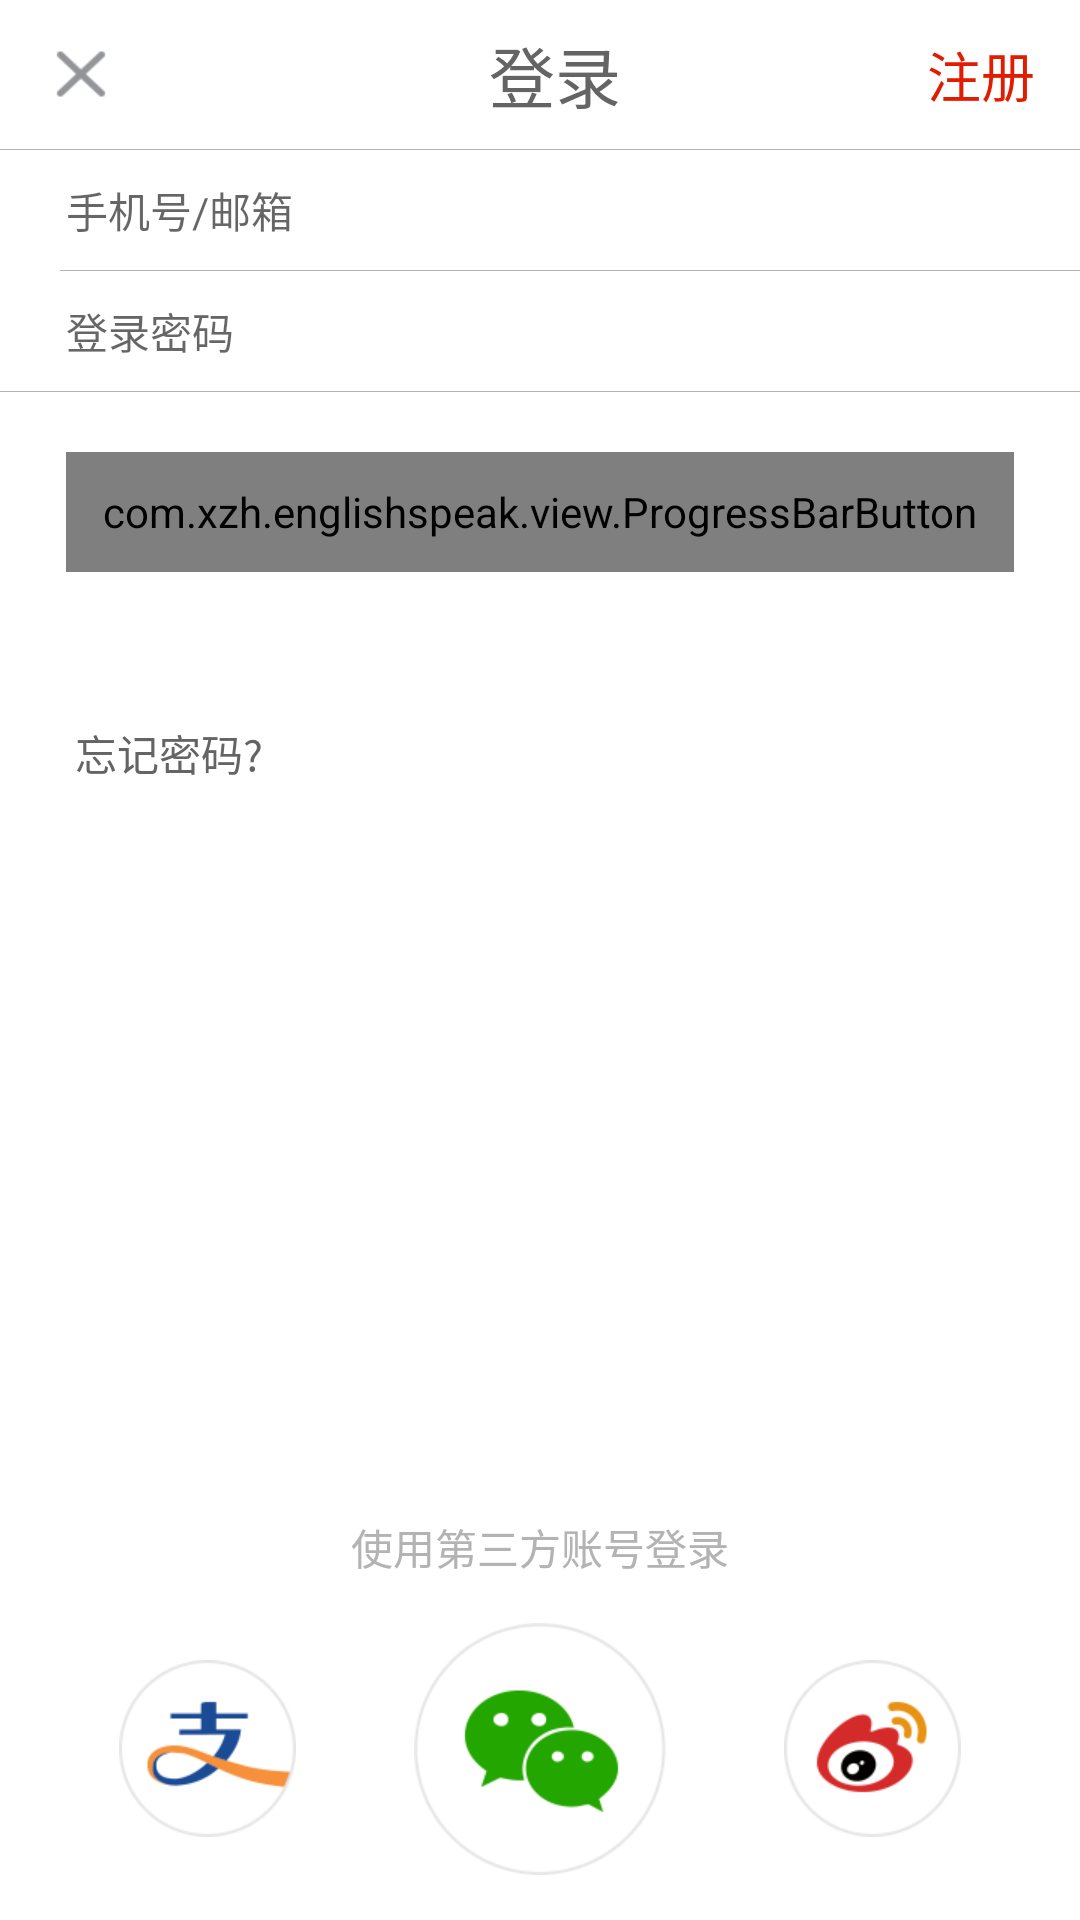

Layout XML and referenced resources for this Android screen:
<!-- AndroidManifest.xml: application theme AppTheme -->
<!-- res/layout/activity_login.xml -->
<?xml version="1.0" encoding="utf-8"?>
<LinearLayout xmlns:android="http://schemas.android.com/apk/res/android"
    android:layout_width="match_parent"
    android:layout_height="match_parent"
    android:background="@color/c12"
    android:orientation="vertical">

    <include layout="@layout/include_commen_title_bar" />


    <LinearLayout
        android:layout_width="match_parent"
        android:layout_height="match_parent"
        android:orientation="vertical">

        <LinearLayout
            android:layout_width="match_parent"
            android:layout_height="0dp"
            android:layout_weight="1"
            android:orientation="vertical">
        <LinearLayout
            android:layout_width="match_parent"
            android:layout_height="wrap_content"
            android:background="@android:color/white"
            android:orientation="vertical">

            <EditText
                android:id="@+id/username"
                android:layout_width="match_parent"
                android:layout_height="40dip"
                android:gravity="left|center_vertical"
                android:layout_marginLeft="22dp"
                android:layout_marginRight="22dp"
                android:background="@null"
                android:hint="手机号/邮箱"
                android:singleLine="true"
                android:textSize="14sp" />

            <View
               style="@style/horizontal_line"
                android:layout_marginLeft="20dp"/>

            <EditText
                android:id="@+id/password"
                android:layout_width="match_parent"
                android:layout_height="40dip"
                android:gravity="left|center_vertical"
                android:layout_marginLeft="22dp"
                android:layout_marginRight="22dp"
                android:background="@null"
                android:hint="登录密码"
                android:inputType="textPassword"
                android:maxLength="16"
                android:scrollHorizontally="true"
                android:singleLine="true"
                android:textSize="14sp" />

            <View
                style="@style/horizontal_line"
                />

        </LinearLayout>

        <com.xzh.englishspeak.view.ProgressBarButton
            android:id="@+id/btn_login"
            android:layout_width="match_parent"
            android:layout_height="40dp"
            android:layout_marginLeft="22dp"
            android:layout_marginRight="22dp"
            android:layout_marginTop="20.0dip"
            android:background="@drawable/button_selector"
            android:textSize="16sp" />


        <TextView
            android:id="@+id/reset_password"
            android:layout_width="wrap_content"
            android:layout_height="wrap_content"
            android:layout_centerHorizontal="true"
            android:layout_marginLeft="25dp"
            android:layout_marginTop="50dp"
            android:text="忘记密码?"
            android:textColor="@color/c6"
            android:textSize="14sp" />
</LinearLayout>

        <LinearLayout
            android:layout_width="match_parent"
            android:layout_height="wrap_content"
            android:layout_marginTop="20dp"
            android:layout_marginBottom="15dp"
            android:orientation="vertical">

            <TextView
                android:layout_width="wrap_content"
                android:layout_height="wrap_content"
                android:layout_gravity="center_horizontal"
                android:text="使用第三方账号登录"
                android:textSize="14sp"
                android:textColor="@color/c5" />

            <LinearLayout
                android:layout_width="match_parent"
                android:layout_height="wrap_content"
                android:layout_alignParentBottom="true"
                android:layout_marginTop="15dp"
                android:layout_marginLeft="15dp"
                android:layout_marginRight="15dp"
                android:orientation="horizontal">

                <ImageView
                    android:id="@+id/iv_alipayTip"
                    android:layout_width="wrap_content"
                    android:layout_height="wrap_content"
                    android:layout_gravity="center_vertical"
                    android:layout_marginLeft="20dp"
                    android:layout_weight="1"
                    android:src="@drawable/login_ali" />

                <ImageView
                    android:id="@+id/iv_weixinTip"
                    android:layout_width="wrap_content"
                    android:layout_height="wrap_content"
                    android:layout_gravity="center_vertical"
                    android:layout_marginLeft="30dp"
                    android:layout_marginRight="30dp"
                    android:layout_weight="1"
                    android:src="@drawable/login_weixin" />

                <ImageView
                    android:id="@+id/iv_weiboTip"
                    android:layout_width="wrap_content"
                    android:layout_height="wrap_content"
                    android:layout_gravity="center_vertical"
                    android:layout_marginRight="20dp"
                    android:layout_weight="1"
                    android:src="@drawable/login_sina" />

            </LinearLayout>
        </LinearLayout>
    </LinearLayout>

</LinearLayout>
<!-- res/layout/include_commen_title_bar.xml (included above) -->
<?xml version="1.0" encoding="utf-8"?>
<LinearLayout xmlns:android="http://schemas.android.com/apk/res/android"
    android:layout_width="match_parent"
    android:layout_height="50dip"
    android:gravity="center_vertical"
    android:orientation="vertical">

    <RelativeLayout xmlns:android="http://schemas.android.com/apk/res/android"
        android:layout_width="match_parent"
        android:layout_height="0dp"
        android:layout_weight="1"
        android:gravity="center_vertical"
        android:paddingLeft="15dp"
        android:paddingRight="15dp">

        <ImageView
            android:id="@+id/back"
            android:layout_width="wrap_content"
            android:layout_height="wrap_content"
            android:layout_centerVertical="true"
            android:background="@drawable/close" />

        <TextView
            android:layout_width="wrap_content"
            android:layout_height="wrap_content"
            android:layout_centerInParent="true"
            android:gravity="center_vertical"
            android:hint="登录"
            android:paddingLeft="10dp"
            android:textColorHint="@color/c6"
            android:textSize="22sp" />

        <TextView
            android:id="@+id/confirm"
            android:layout_width="wrap_content"
            android:layout_height="wrap_content"
            android:layout_alignParentRight="true"
            android:layout_centerVertical="true"
            android:layout_marginLeft="10dp"
            android:text="注册"
            android:textColor="@color/c19"
            android:textSize="18sp" />

    </RelativeLayout>

    <View style="@style/horizontal_line" />
</LinearLayout>
<!-- resources referenced by this layout -->
<resources>
  <color name="c12">#ffffff</color>
  <color name="c19">#e11c00</color>
  <color name="c5">#B3B3B3</color>
  <color name="c6">#646464</color>
  <!-- drawable button_selector (drawable) -->
  <?xml version="1.0" encoding="utf-8"?>
  <selector xmlns:android="http://schemas.android.com/apk/res/android">
  
      <item android:drawable="@drawable/button_pressed" android:state_focused="true"/>
      <item android:drawable="@drawable/button_pressed" android:state_hovered="true"/>
      <item android:drawable="@drawable/button_pressed" android:state_pressed="true"/>
      <item android:drawable="@drawable/button_pressed" android:state_enabled="true" />
      <item android:drawable="@drawable/button_normal" android:state_enabled="false"/>
      <item  android:drawable="@drawable/button_normal"/>
  
  </selector>
  <!-- drawable close: png bitmap (drawable-xhdpi, 1693 bytes) -->
  <!-- drawable login_ali: png bitmap (drawable-xhdpi, 3901 bytes) -->
  <!-- drawable login_sina: png bitmap (drawable-xhdpi, 4257 bytes) -->
  <!-- drawable login_weixin: png bitmap (drawable-xhdpi, 5110 bytes) -->
  <style name="horizontal_line">
          <item name="android:layout_width">match_parent</item>
          <item name="android:layout_height">1px</item>
          <item name="android:background">@color/c5</item>
      </style>
  <style name="AppTheme" parent="Theme.AppCompat.Light.DarkActionBar">
          
          <item name="colorPrimary">@color/colorPrimary</item>
          <item name="colorPrimaryDark">@color/colorPrimaryDark</item>
          <item name="colorAccent">@color/colorAccent</item>
      </style>
  <!-- drawable button_pressed (drawable) -->
  <?xml version="1.0" encoding="utf-8"?>
  <shape xmlns:android="http://schemas.android.com/apk/res/android">
      <solid android:color="@color/c9"/>
      <corners android:radius="4dp" />
  </shape>
  <!-- drawable button_normal (drawable) -->
  <?xml version="1.0" encoding="utf-8"?>
  <shape xmlns:android="http://schemas.android.com/apk/res/android">
      <solid android:color="@color/c5"/>
      <corners android:radius="4dp" />
  </shape>
  <color name="colorPrimary">#3F51B5</color>
  <color name="colorPrimaryDark">#303F9F</color>
  <color name="colorAccent">#FF4081</color>
  <color name="c9">#cc3333</color>
</resources>
